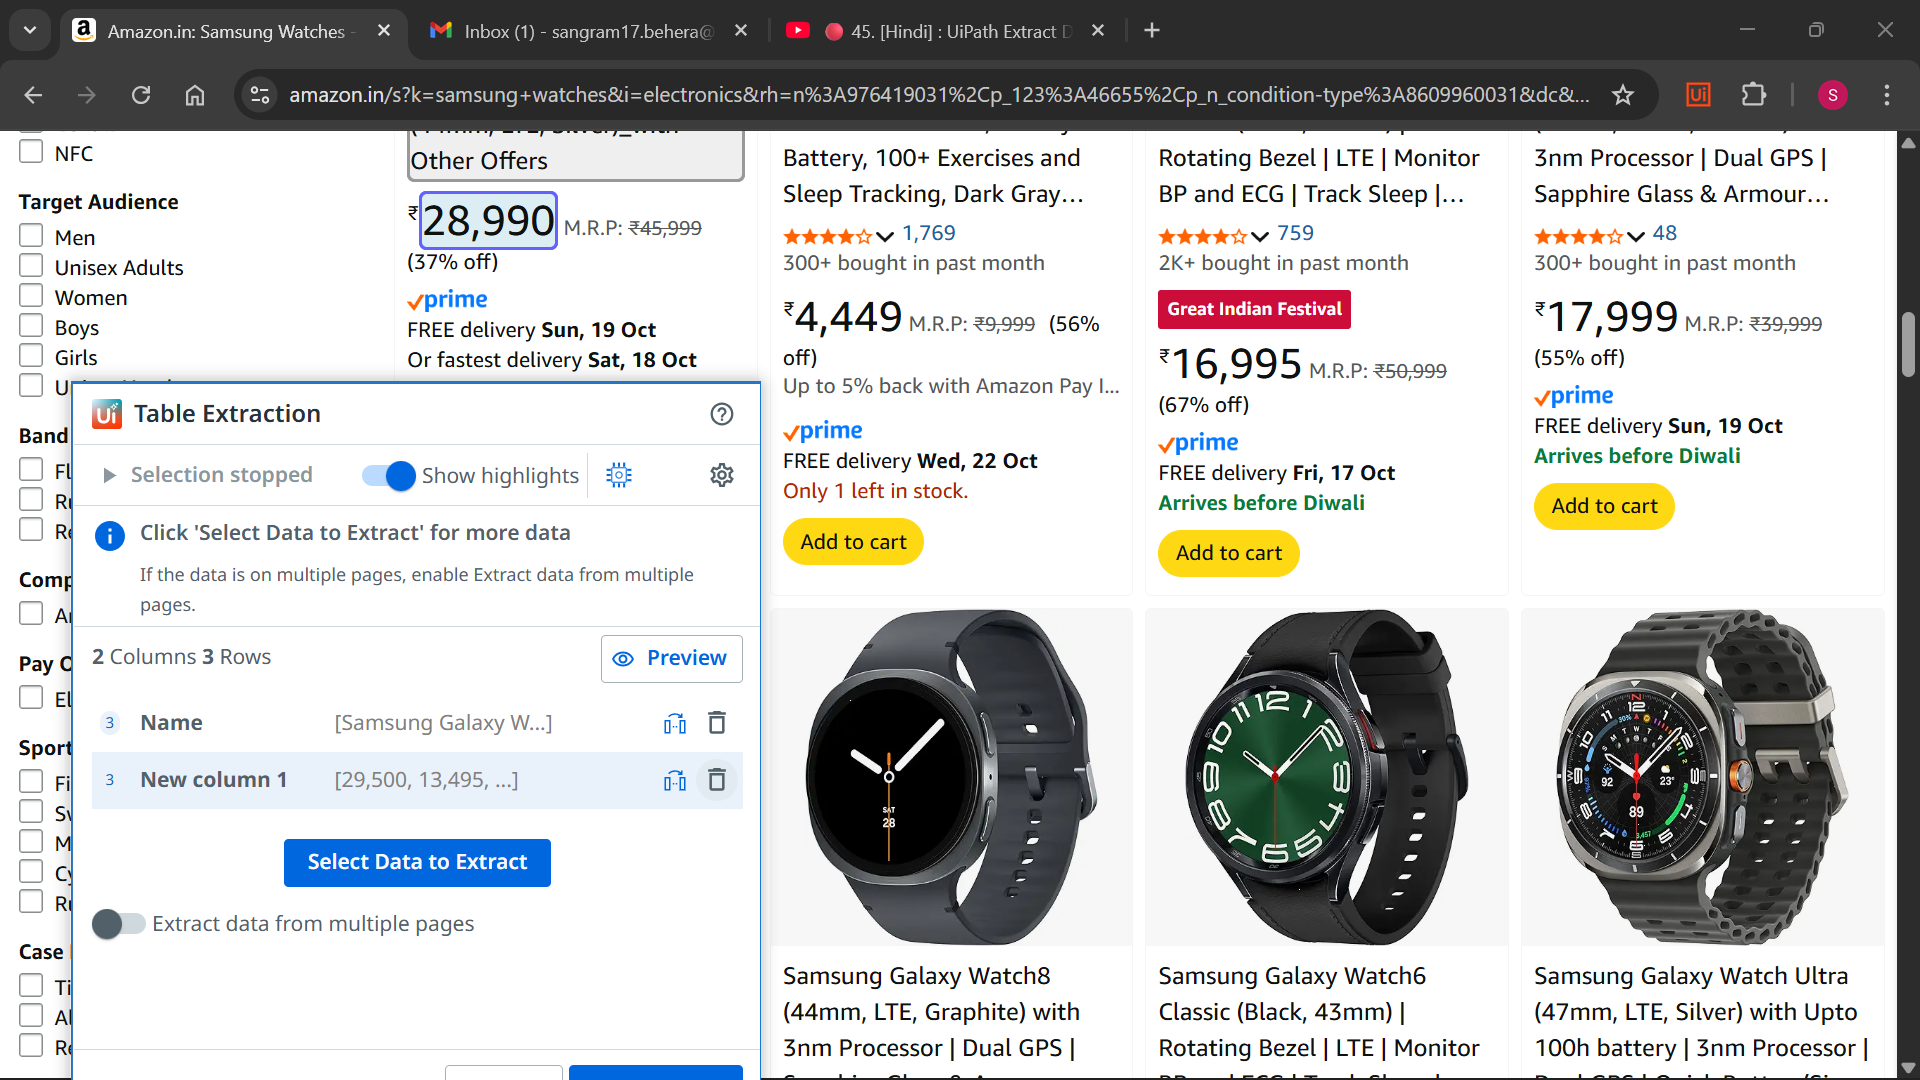
Task: Mobile Scrape
Workflow: Main

Step 1: get-text from the element in window 'Amazon.in: Samsung Watches - 46655 / New: Electronics' (chrome.exe)
